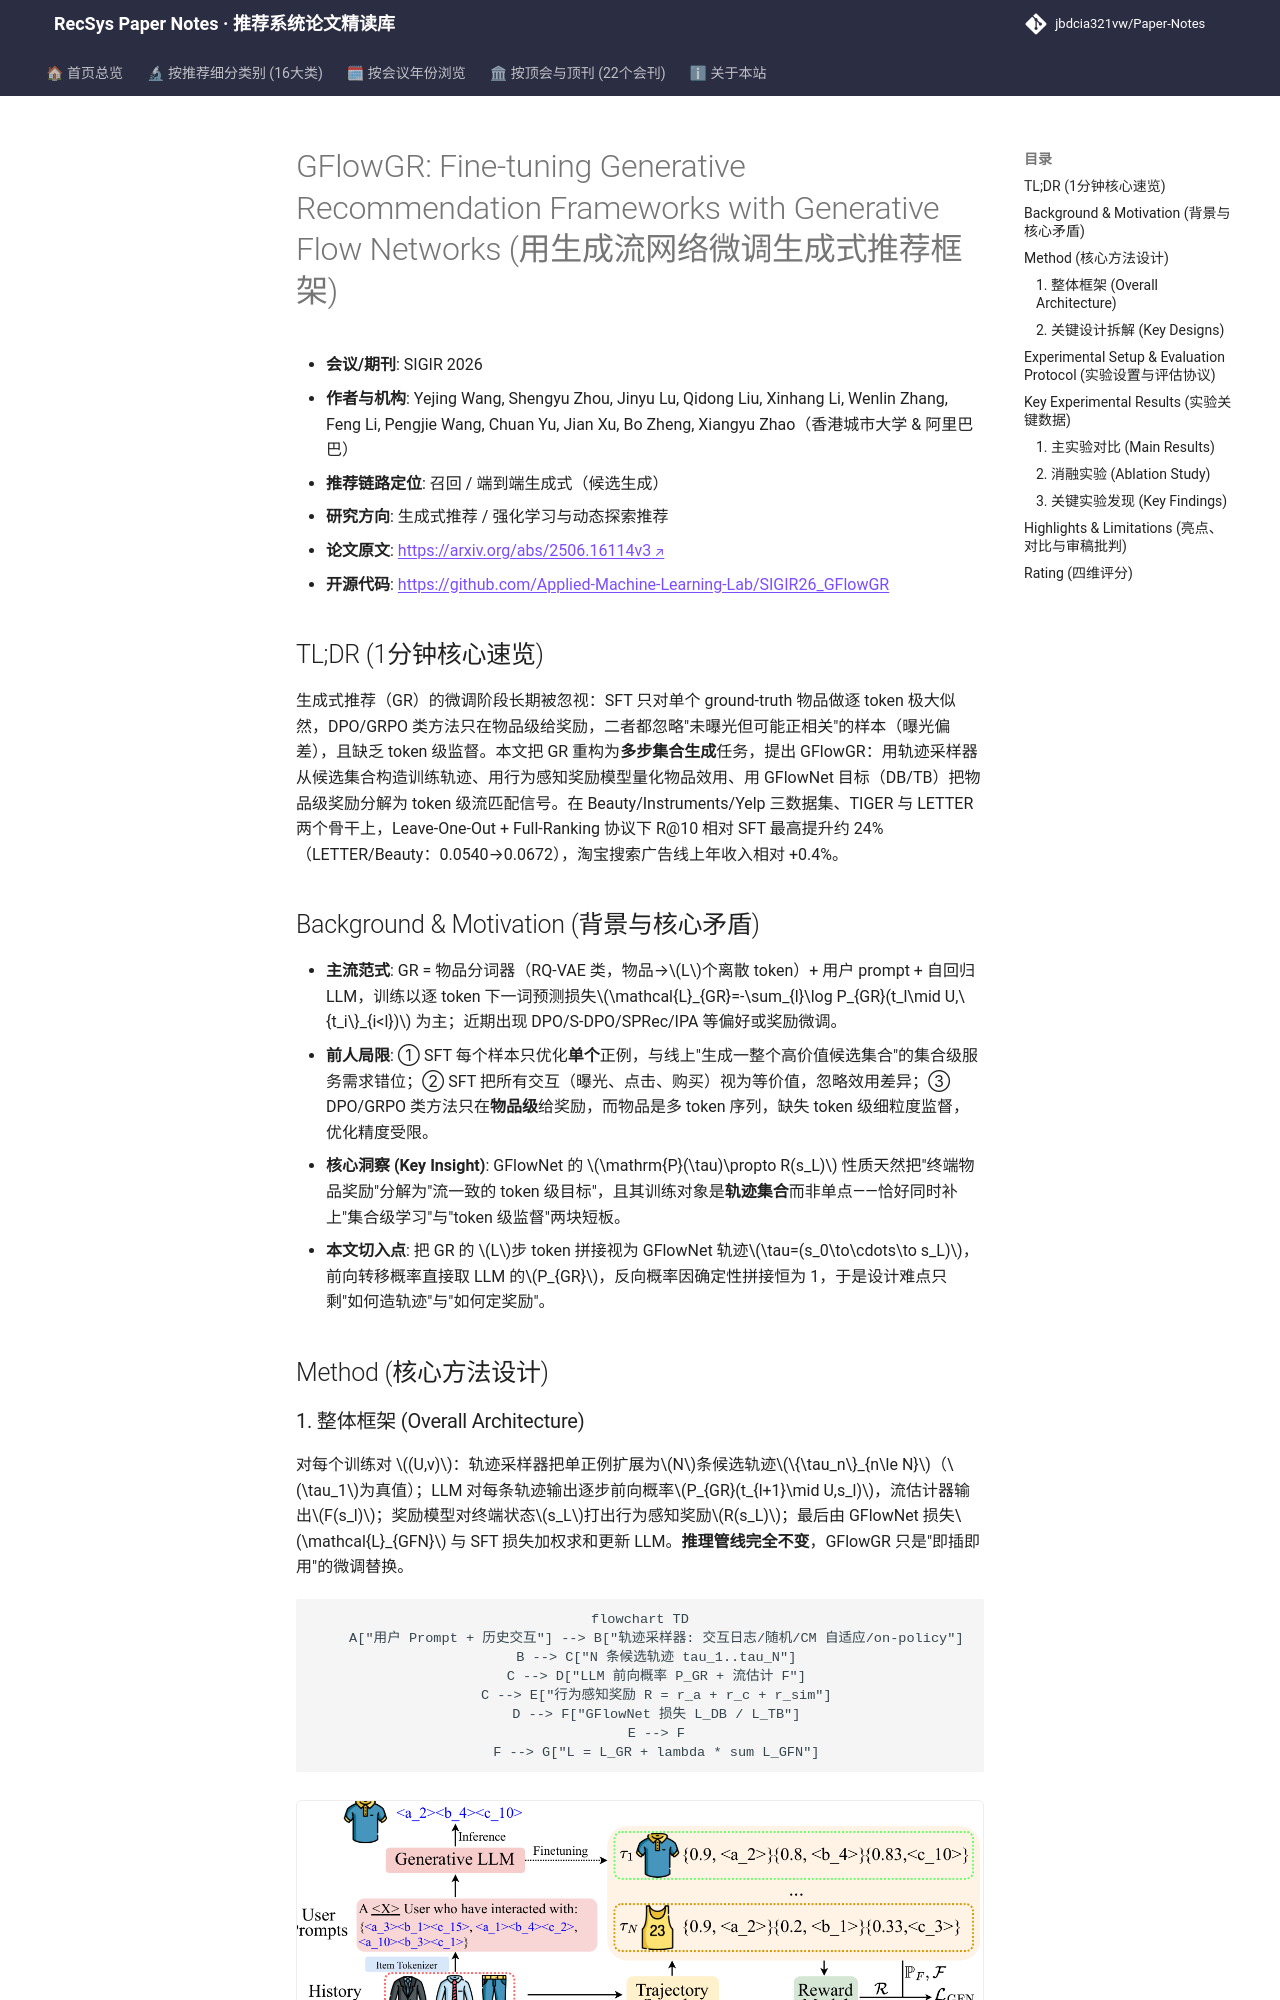

repository: jbdcia321vw/Paper-Notes · page: venues/SIGIR/2026/generative_rec/gflowgr_fine_tuning_generative_recommendation_frameworks_with_generative_fl/index.html · generator: mkdocs

---
title: "[Paper Note] GFlowGR: Fine-tuning Generative Recommendation Frameworks with Generative Flow Networks"
description: "[SIGIR 2026][生成式推荐] 将生成式推荐重构为集合级序列生成，用 GFlowNets 微调使生成概率正比于行为感知奖励，缓解曝光偏差，淘宝线上年收入相对提升 0.4%。"
tags:
  - SIGIR 2026
  - 生成式推荐
  - 生成式端到端
  - GFlowNets
  - 曝光偏差
  - 奖励对齐微调
date: 2026-11-13
venue: SIGIR
year: 2026
paper_url: "https://arxiv.org/abs/2506.16114v3"
code_url: "https://github.com/Applied-Machine-Learning-Lab/SIGIR26_GFlowGR"
categories:
  - generative_rec
  - rl_bandit_rec
---

# GFlowGR: Fine-tuning Generative Recommendation Frameworks with Generative Flow Networks (用生成流网络微调生成式推荐框架)

- **会议/期刊**: SIGIR 2026
- **作者与机构**: Yejing Wang, Shengyu Zhou, Jinyu Lu, Qidong Liu, Xinhang Li, Wenlin Zhang, Feng Li, Pengjie Wang, Chuan Yu, Jian Xu, Bo Zheng, Xiangyu Zhao（香港城市大学 & 阿里巴巴）
- **推荐链路定位**: 召回 / 端到端生成式（候选生成）
- **研究方向**: 生成式推荐 / 强化学习与动态探索推荐
- **论文原文**: [https://arxiv.org/abs/2506.16114v3](https://arxiv.org/abs/2506.16114v3)
- **开源代码**: [https://github.com/Applied-Machine-Learning-Lab/SIGIR26_GFlowGR](https://github.com/Applied-Machine-Learning-Lab/SIGIR26_GFlowGR)

## TL;DR (1分钟核心速览)

生成式推荐（GR）的微调阶段长期被忽视：SFT 只对单个 ground-truth 物品做逐 token 极大似然，DPO/GRPO 类方法只在物品级给奖励，二者都忽略"未曝光但可能正相关"的样本（曝光偏差），且缺乏 token 级监督。本文把 GR 重构为**多步集合生成**任务，提出 GFlowGR：用轨迹采样器从候选集合构造训练轨迹、用行为感知奖励模型量化物品效用、用 GFlowNet 目标（DB/TB）把物品级奖励分解为 token 级流匹配信号。在 Beauty/Instruments/Yelp 三数据集、TIGER 与 LETTER 两个骨干上，Leave-One-Out + Full-Ranking 协议下 R@10 相对 SFT 最高提升约 24%（LETTER/Beauty：0.0540→0.0672），淘宝搜索广告线上年收入相对 +0.4%。

## Background & Motivation (背景与核心矛盾)

- **主流范式**: GR = 物品分词器（RQ-VAE 类，物品→$L$个离散 token）+ 用户 prompt + 自回归 LLM，训练以逐 token 下一词预测损失$\mathcal{L}_{GR}=-\sum_{l}\log P_{GR}(t_l\mid U,\{t_i\}_{i<l})$ 为主；近期出现 DPO/S-DPO/SPRec/IPA 等偏好或奖励微调。
- **前人局限**: ① SFT 每个样本只优化**单个**正例，与线上"生成一整个高价值候选集合"的集合级服务需求错位；② SFT 把所有交互（曝光、点击、购买）视为等价值，忽略效用差异；③ DPO/GRPO 类方法只在**物品级**给奖励，而物品是多 token 序列，缺失 token 级细粒度监督，优化精度受限。
- **核心洞察 (Key Insight)**: GFlowNet 的 $\mathrm{P}(\tau)\propto R(s_L)$ 性质天然把"终端物品奖励"分解为"流一致的 token 级目标"，且其训练对象是**轨迹集合**而非单点——恰好同时补上"集合级学习"与"token 级监督"两块短板。
- **本文切入点**: 把 GR 的 $L$步 token 拼接视为 GFlowNet 轨迹$\tau=(s_0\to\cdots\to s_L)$，前向转移概率直接取 LLM 的$P_{GR}$，反向概率因确定性拼接恒为 1，于是设计难点只剩"如何造轨迹"与"如何定奖励"。

## Method (核心方法设计)
